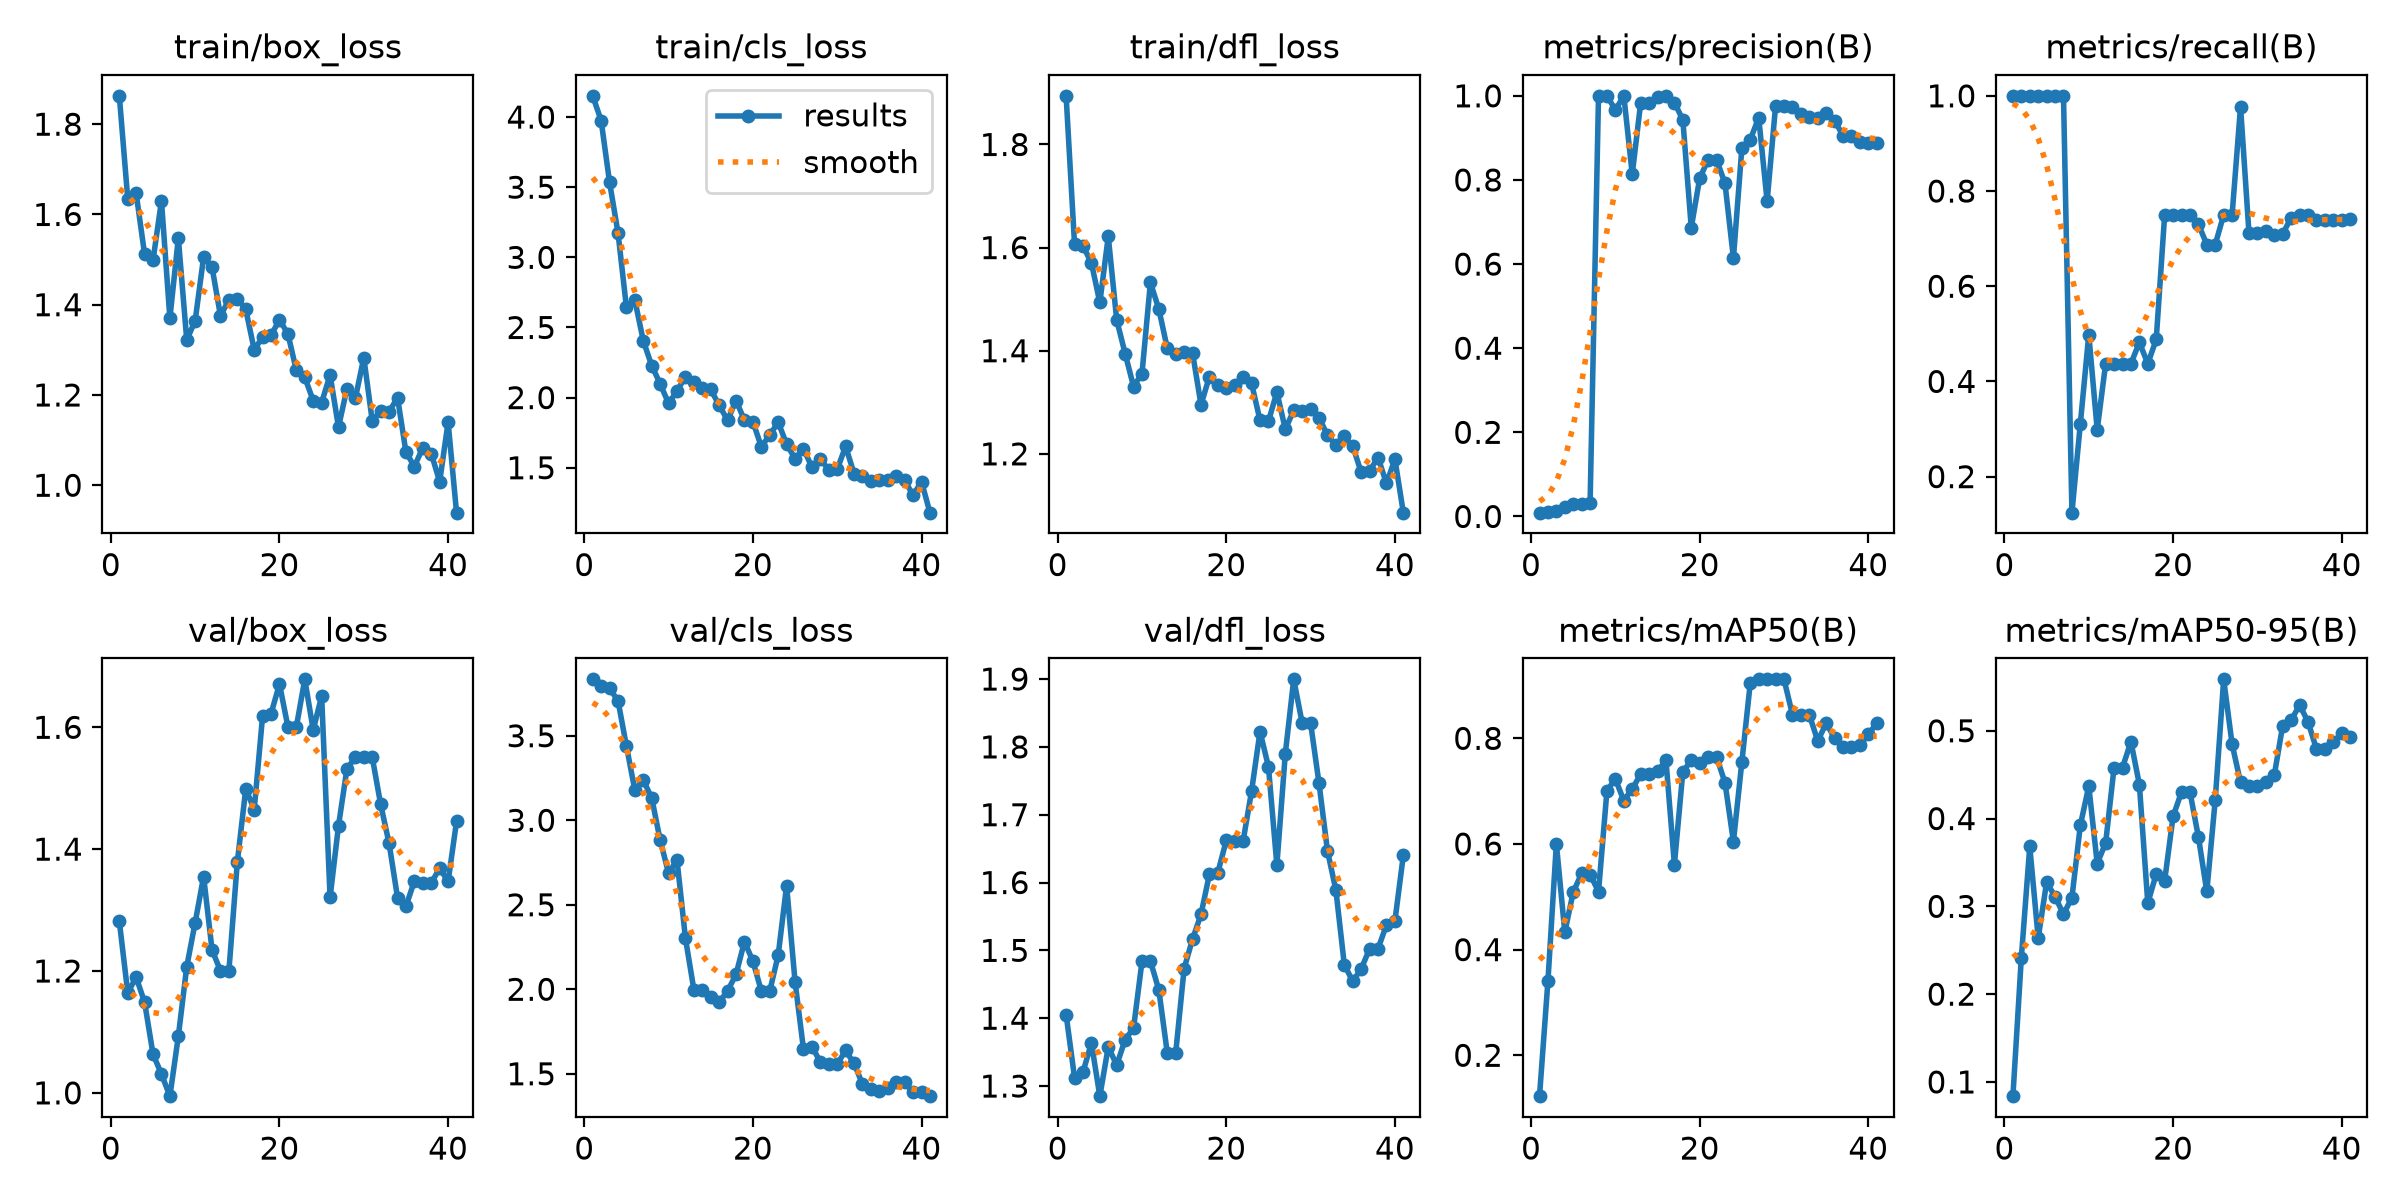

Values plotted in this chart, from the file beside it:
epoch, time, train/box_loss, train/cls_loss, train/dfl_loss, metrics/precision(B), metrics/recall(B), metrics/mAP50(B), metrics/mAP50-95(B), val/box_loss, val/cls_loss, val/dfl_loss, lr/pg0, lr/pg1, lr/pg2
1, 55.07, 1.863, 4.151, 1.894, 0.00899, 1, 0.1226, 0.08382, 1.282, 3.834, 1.405, 6.666e-05, 6.666e-05, 6.666e-05
2, 103.6, 1.635, 3.975, 1.607, 0.01059, 1, 0.3407, 0.2416, 1.165, 3.792, 1.312, 0.000142, 0.000142, 0.000142
3, 149.1, 1.647, 3.535, 1.603, 0.0128, 1, 0.6004, 0.3683, 1.19, 3.78, 1.32, 0.0002149, 0.0002149, 0.0002149
4, 194.7, 1.512, 3.175, 1.57, 0.02231, 1, 0.433, 0.264, 1.149, 3.707, 1.363, 0.0002851, 0.0002851, 0.0002851
5, 238.7, 1.499, 2.643, 1.494, 0.02961, 1, 0.509, 0.3277, 1.063, 3.439, 1.285, 0.0003528, 0.0003528, 0.0003528
6, 282.1, 1.63, 2.695, 1.622, 0.02848, 1, 0.5443, 0.311, 1.031, 3.178, 1.358, 0.0004179, 0.0004179, 0.0004179
7, 323.6, 1.37, 2.405, 1.46, 0.03143, 1, 0.5421, 0.2911, 0.9946, 3.237, 1.331, 0.0004805, 0.0004805, 0.0004805
8, 367.1, 1.548, 2.228, 1.395, 1, 0.1243, 0.5099, 0.3099, 1.093, 3.132, 1.368, 0.0005405, 0.0005405, 0.0005405
9, 405.8, 1.322, 2.098, 1.331, 1, 0.3113, 0.701, 0.3925, 1.207, 2.883, 1.386, 0.0005979, 0.0005979, 0.0005979
10, 447.2, 1.365, 1.958, 1.356, 0.9665, 0.4986, 0.7231, 0.4368, 1.28, 2.687, 1.484, 0.0006528, 0.0006528, 0.0006528
11, 487.5, 1.505, 2.047, 1.532, 1, 0.2984, 0.682, 0.3488, 1.355, 2.765, 1.484, 0.000705, 0.000705, 0.000705
12, 526.5, 1.483, 2.15, 1.481, 0.8137, 0.4375, 0.7044, 0.3722, 1.235, 2.302, 1.442, 0.0007548, 0.0007548, 0.0007548
13, 566.5, 1.375, 2.109, 1.405, 0.9832, 0.4375, 0.7321, 0.4581, 1.2, 1.997, 1.349, 0.0008019, 0.0008019, 0.0008019
14, 605, 1.411, 2.065, 1.394, 0.9832, 0.4375, 0.7321, 0.4581, 1.2, 1.997, 1.349, 0.0008465, 0.0008465, 0.0008465
15, 648.2, 1.414, 2.058, 1.398, 0.9981, 0.4375, 0.7379, 0.4876, 1.379, 1.955, 1.473, 0.0008544, 0.0008544, 0.0008544
16, 687.6, 1.39, 1.946, 1.396, 1, 0.482, 0.7582, 0.4387, 1.499, 1.924, 1.517, 0.000836, 0.000836, 0.000836
17, 724, 1.3, 1.838, 1.295, 0.9839, 0.4375, 0.561, 0.3037, 1.465, 1.989, 1.553, 0.0008177, 0.0008177, 0.0008177
18, 762.6, 1.328, 1.979, 1.35, 0.9431, 0.4882, 0.7364, 0.3369, 1.619, 2.089, 1.612, 0.0007994, 0.0007994, 0.0007994
19, 802.2, 1.333, 1.839, 1.334, 0.6865, 0.75, 0.7585, 0.3293, 1.623, 2.281, 1.615, 0.000781, 0.000781, 0.000781
20, 846.3, 1.366, 1.829, 1.327, 0.804, 0.75, 0.7538, 0.4025, 1.671, 2.167, 1.662, 0.0007627, 0.0007627, 0.0007627
21, 885.1, 1.335, 1.649, 1.333, 0.848, 0.75, 0.765, 0.4303, 1.601, 1.99, 1.662, 0.0007444, 0.0007444, 0.0007444
22, 923, 1.254, 1.734, 1.35, 0.848, 0.75, 0.765, 0.4303, 1.601, 1.99, 1.662, 0.000726, 0.000726, 0.000726
23, 960.7, 1.239, 1.824, 1.336, 0.792, 0.7306, 0.716, 0.3793, 1.679, 2.201, 1.735, 0.0007077, 0.0007077, 0.0007077
24, 997, 1.187, 1.668, 1.265, 0.6142, 0.6875, 0.6044, 0.3169, 1.596, 2.613, 1.823, 0.0006894, 0.0006894, 0.0006894
25, 1035, 1.183, 1.564, 1.263, 0.8752, 0.6875, 0.7549, 0.4214, 1.651, 2.045, 1.771, 0.000671, 0.000671, 0.000671
26, 1076, 1.244, 1.636, 1.32, 0.8959, 0.75, 0.905, 0.5586, 1.321, 1.646, 1.626, 0.0006527, 0.0006527, 0.0006527
27, 1128, 1.129, 1.504, 1.248, 0.948, 0.75, 0.9117, 0.4846, 1.439, 1.661, 1.79, 0.0006344, 0.0006344, 0.0006344
28, 1194, 1.214, 1.565, 1.284, 0.7494, 0.9772, 0.9117, 0.4412, 1.532, 1.57, 1.9, 0.000616, 0.000616, 0.000616
29, 1306, 1.193, 1.483, 1.283, 0.9758, 0.7118, 0.9117, 0.4373, 1.551, 1.557, 1.835, 0.0005977, 0.0005977, 0.0005977
30, 1364, 1.283, 1.488, 1.287, 0.9758, 0.7118, 0.9117, 0.4373, 1.551, 1.557, 1.835, 0.0005794, 0.0005794, 0.0005794
31, 1408, 1.143, 1.652, 1.27, 0.9735, 0.7167, 0.845, 0.4422, 1.551, 1.638, 1.746, 0.0005611, 0.0005611, 0.0005611
32, 1449, 1.165, 1.458, 1.236, 0.9563, 0.7086, 0.845, 0.4492, 1.474, 1.561, 1.647, 0.0005427, 0.0005427, 0.0005427
33, 1487, 1.163, 1.44, 1.217, 0.9498, 0.7098, 0.845, 0.506, 1.409, 1.439, 1.589, 0.0005244, 0.0005244, 0.0005244
34, 1525, 1.194, 1.404, 1.234, 0.9468, 0.744, 0.795, 0.5119, 1.321, 1.408, 1.479, 0.0005061, 0.0005061, 0.0005061
35, 1564, 1.073, 1.411, 1.215, 0.9585, 0.75, 0.8283, 0.5293, 1.306, 1.396, 1.454, 0.0004877, 0.0004877, 0.0004877
36, 1603, 1.041, 1.415, 1.164, 0.9413, 0.75, 0.8006, 0.5104, 1.348, 1.417, 1.473, 0.0004694, 0.0004694, 0.0004694
37, 1641, 1.083, 1.441, 1.167, 0.9053, 0.7395, 0.7835, 0.4793, 1.344, 1.449, 1.502, 0.0004511, 0.0004511, 0.0004511
38, 1680, 1.07, 1.412, 1.193, 0.9053, 0.7395, 0.7835, 0.4793, 1.344, 1.449, 1.502, 0.0004327, 0.0004327, 0.0004327
39, 1720, 1.008, 1.303, 1.143, 0.8898, 0.7388, 0.7867, 0.4871, 1.369, 1.391, 1.538, 0.0004144, 0.0004144, 0.0004144
40, 1758, 1.14, 1.402, 1.19, 0.8877, 0.7387, 0.8075, 0.4971, 1.347, 1.394, 1.543, 0.0003961, 0.0003961, 0.0003961
41, 1796, 0.9392, 1.18, 1.086, 0.8868, 0.7404, 0.8283, 0.4931, 1.445, 1.367, 1.64, 0.0003777, 0.0003777, 0.0003777
